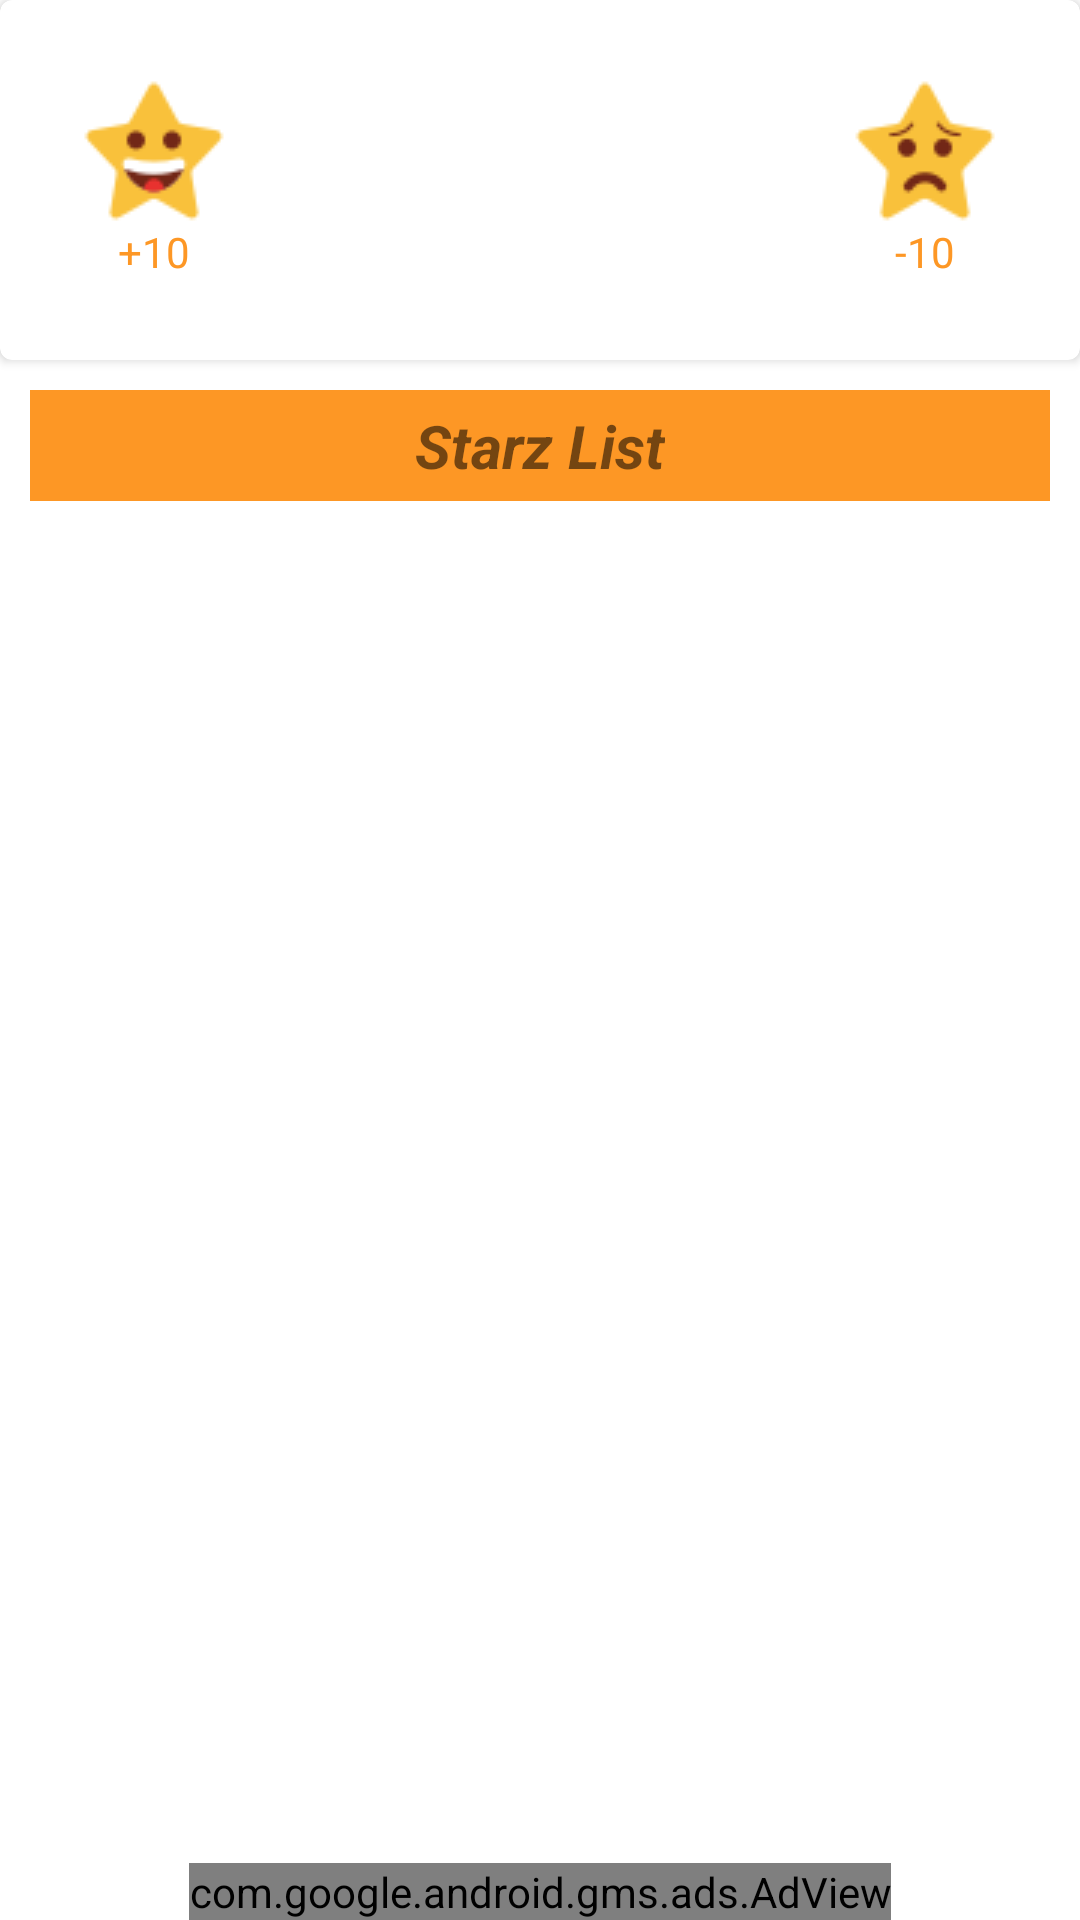

The Android layout XML behind this screen, and the referenced resources:
<!-- AndroidManifest.xml: application theme Theme.KidzStarz.Autumn -->
<!-- res/layout/activity_details.xml -->
<?xml version="1.0" encoding="utf-8"?>
<androidx.constraintlayout.widget.ConstraintLayout xmlns:android="http://schemas.android.com/apk/res/android"
    xmlns:app="http://schemas.android.com/apk/res-auto"
    xmlns:tools="http://schemas.android.com/tools"
    android:layout_width="match_parent"
    android:layout_height="match_parent"
    xmlns:ads="http://schemas.android.com/apk/res-auto"
    tools:context=".DetailsActivity">

    <com.google.android.material.card.MaterialCardView xmlns:android="http://schemas.android.com/apk/res/android"
        xmlns:app="http://schemas.android.com/apk/res-auto"
        android:id="@+id/kid_card"
        android:layout_width="match_parent"
        android:layout_height="wrap_content"
        app:cardBackgroundColor="@android:color/white"
        app:cardElevation="2dp"
        app:cardPreventCornerOverlap="true"
        app:layout_constraintEnd_toEndOf="parent"
        app:layout_constraintStart_toStartOf="parent"
        app:layout_constraintTop_toTopOf="parent">

        <LinearLayout
            android:layout_width="match_parent"
            android:layout_height="wrap_content"
            android:orientation="horizontal">

            <LinearLayout
                android:layout_width="0dp"
                android:layout_height="fill_parent"
                android:layout_weight="2"
                android:gravity="center"
                android:orientation="vertical">

                <ImageView
                    android:layout_width="wrap_content"
                    android:layout_height="wrap_content"
                    android:contentDescription="null"
                    android:src="@drawable/happystar" />

                <TextView
                    android:id="@+id/happy_starz"
                    android:layout_width="wrap_content"
                    android:layout_height="wrap_content"
                    android:text="+10"
                    android:textColor="@color/colorAccent"
                    android:textSize="@dimen/text_size_14" />

            </LinearLayout>

            <FrameLayout
                android:layout_width="0dp"
                android:layout_height="120dp"
                android:layout_weight="3">

                <ImageView
                    android:id="@+id/kid_monster_name"
                    android:layout_width="match_parent"
                    android:layout_height="@dimen/ksz_kidz_card_image_height"
                    android:adjustViewBounds="true"
                    android:scaleType="fitCenter" />
            </FrameLayout>

            <LinearLayout
                android:layout_width="0dp"
                android:layout_height="fill_parent"
                android:layout_weight="2"
                android:gravity="center"
                android:orientation="vertical">

                <ImageView
                    android:layout_width="wrap_content"
                    android:layout_height="wrap_content"
                    android:contentDescription="null"
                    android:src="@drawable/sadstar" />

                <TextView
                    android:id="@+id/sad_starz"
                    android:layout_width="wrap_content"
                    android:layout_height="wrap_content"
                    android:text="-10"
                    android:textColor="@color/colorAccent"
                    android:textSize="@dimen/text_size_14" />

            </LinearLayout>


        </LinearLayout>
    </com.google.android.material.card.MaterialCardView>

    <LinearLayout
        android:id="@+id/DetailsLinearLayout"
        android:layout_width="match_parent"
        android:layout_height="wrap_content"
        android:layout_marginStart="10dp"
        android:layout_marginTop="10dp"
        android:layout_marginEnd="10dp"
        android:background="?attr/colorPrimaryDark"
        android:gravity="center"
        app:layout_constraintEnd_toEndOf="parent"
        app:layout_constraintStart_toStartOf="parent"
        app:layout_constraintTop_toBottomOf="@id/kid_card">

        <TextView
            android:id="@+id/starz_list_textview"
            android:layout_width="wrap_content"
            android:layout_height="wrap_content"
            android:layout_marginTop="5dp"
            android:layout_marginBottom="5dp"
            android:gravity="center"
            android:text="@string/ksz_starz_list"
            android:textSize="20sp"
            android:textStyle="italic|bold" />
    </LinearLayout>


    <androidx.core.widget.NestedScrollView
        android:layout_width="match_parent"
        android:layout_marginTop="10dp"
        android:layout_height="0dp"
        android:fillViewport="true"
        android:background="@color/taskGridBackgroundColor"
        android:paddingStart="@dimen/ksz_starz_grid_spacing"
        android:paddingEnd="@dimen/ksz_starz_grid_spacing"
        app:layout_constraintBottom_toTopOf="@id/claim_starz_framelayout"
        app:layout_constraintEnd_toEndOf="parent"
        app:layout_constraintStart_toStartOf="parent"
        app:layout_constraintTop_toBottomOf="@id/DetailsLinearLayout">

        <androidx.recyclerview.widget.RecyclerView
            android:id="@+id/starz_recyclerview"
            android:layout_width="match_parent"
            android:layout_height="wrap_content" />

    </androidx.core.widget.NestedScrollView>

    <FrameLayout
        android:id="@+id/claim_starz_framelayout"
        android:layout_width="match_parent"
        android:layout_height="wrap_content"
        app:layout_constraintBottom_toBottomOf="parent"
        app:layout_constraintEnd_toEndOf="parent"
        app:layout_constraintStart_toStartOf="parent">

        <androidx.appcompat.widget.AppCompatButton
            android:id="@+id/claim_starz"
            android:layout_width="match_parent"
            android:layout_height="@dimen/margin_50"
            android:layout_gravity="center"
            android:layout_marginStart="@dimen/margin_60"
            android:layout_marginTop="@dimen/margin_30"
            android:layout_marginEnd="@dimen/margin_60"
            android:layout_marginBottom="@dimen/margin_50"
            android:background="@drawable/ksz_button_background"
            android:text="@string/ksz_claim_starz"
            android:textAllCaps="false"
            android:textColor="@android:color/white"
            android:textSize="@dimen/text_size_25"></androidx.appcompat.widget.AppCompatButton>
    </FrameLayout>

    <com.google.android.gms.ads.AdView
        android:id="@+id/ad_view"
        android:layout_width="wrap_content"
        android:layout_height="wrap_content"
        android:layout_alignParentBottom="true"
        android:layout_centerHorizontal="true"
        ads:adSize="BANNER"
        ads:adUnitId="@string/details_adMob_unit_id"
        app:layout_constraintBottom_toBottomOf="parent"

        app:layout_constraintEnd_toEndOf="parent"
        app:layout_constraintStart_toStartOf="parent"></com.google.android.gms.ads.AdView>


</androidx.constraintlayout.widget.ConstraintLayout>
<!-- resources referenced by this layout -->
<resources>
  <color name="colorAccent">#FD9725</color>
  <color name="taskGridBackgroundColor">#FFFFFF</color>
  <dimen name="ksz_kidz_card_image_height">108dp</dimen>
  <dimen name="margin_30">30dp</dimen>
  <dimen name="margin_50">50dp</dimen>
  <dimen name="margin_60">60dp</dimen>
  <dimen name="text_size_14">14sp</dimen>
  <dimen name="text_size_25">25sp</dimen>
  <!-- drawable happystar: png bitmap (drawable, 1806 bytes) -->
  <!-- drawable sadstar: png bitmap (drawable, 1824 bytes) -->
  <string name="details_adMob_unit_id">ca-app-pub-7065714443867225/5073412520</string>
  <string name="ksz_claim_starz">Claim Starz</string>
  <string name="ksz_starz_list">Starz List</string>
  <style name="Theme.KidzStarz.Autumn" parent="Theme.KidzStarz">
          <item name="colorPrimary">#FFCF44</item>
          <item name="colorPrimaryDark">#FD9725</item>
          <item name="colorAccent">#FD9725</item>
          <item name="colorOnPrimary">#FFFFFF</item>
          <item name="colorError">#FD9725</item>
      </style>
  <style name="Theme.KidzStarz" parent="Theme.MaterialComponents.Light">
          
          <item name="colorPrimary">@color/colorPrimary</item>
          <item name="colorPrimaryDark">@color/colorPrimaryDark</item>
          <item name="colorAccent">@color/colorAccent</item>
      </style>
  <color name="colorPrimary">#FFCF44</color>
  <color name="colorPrimaryDark">#FD9725</color>
</resources>
